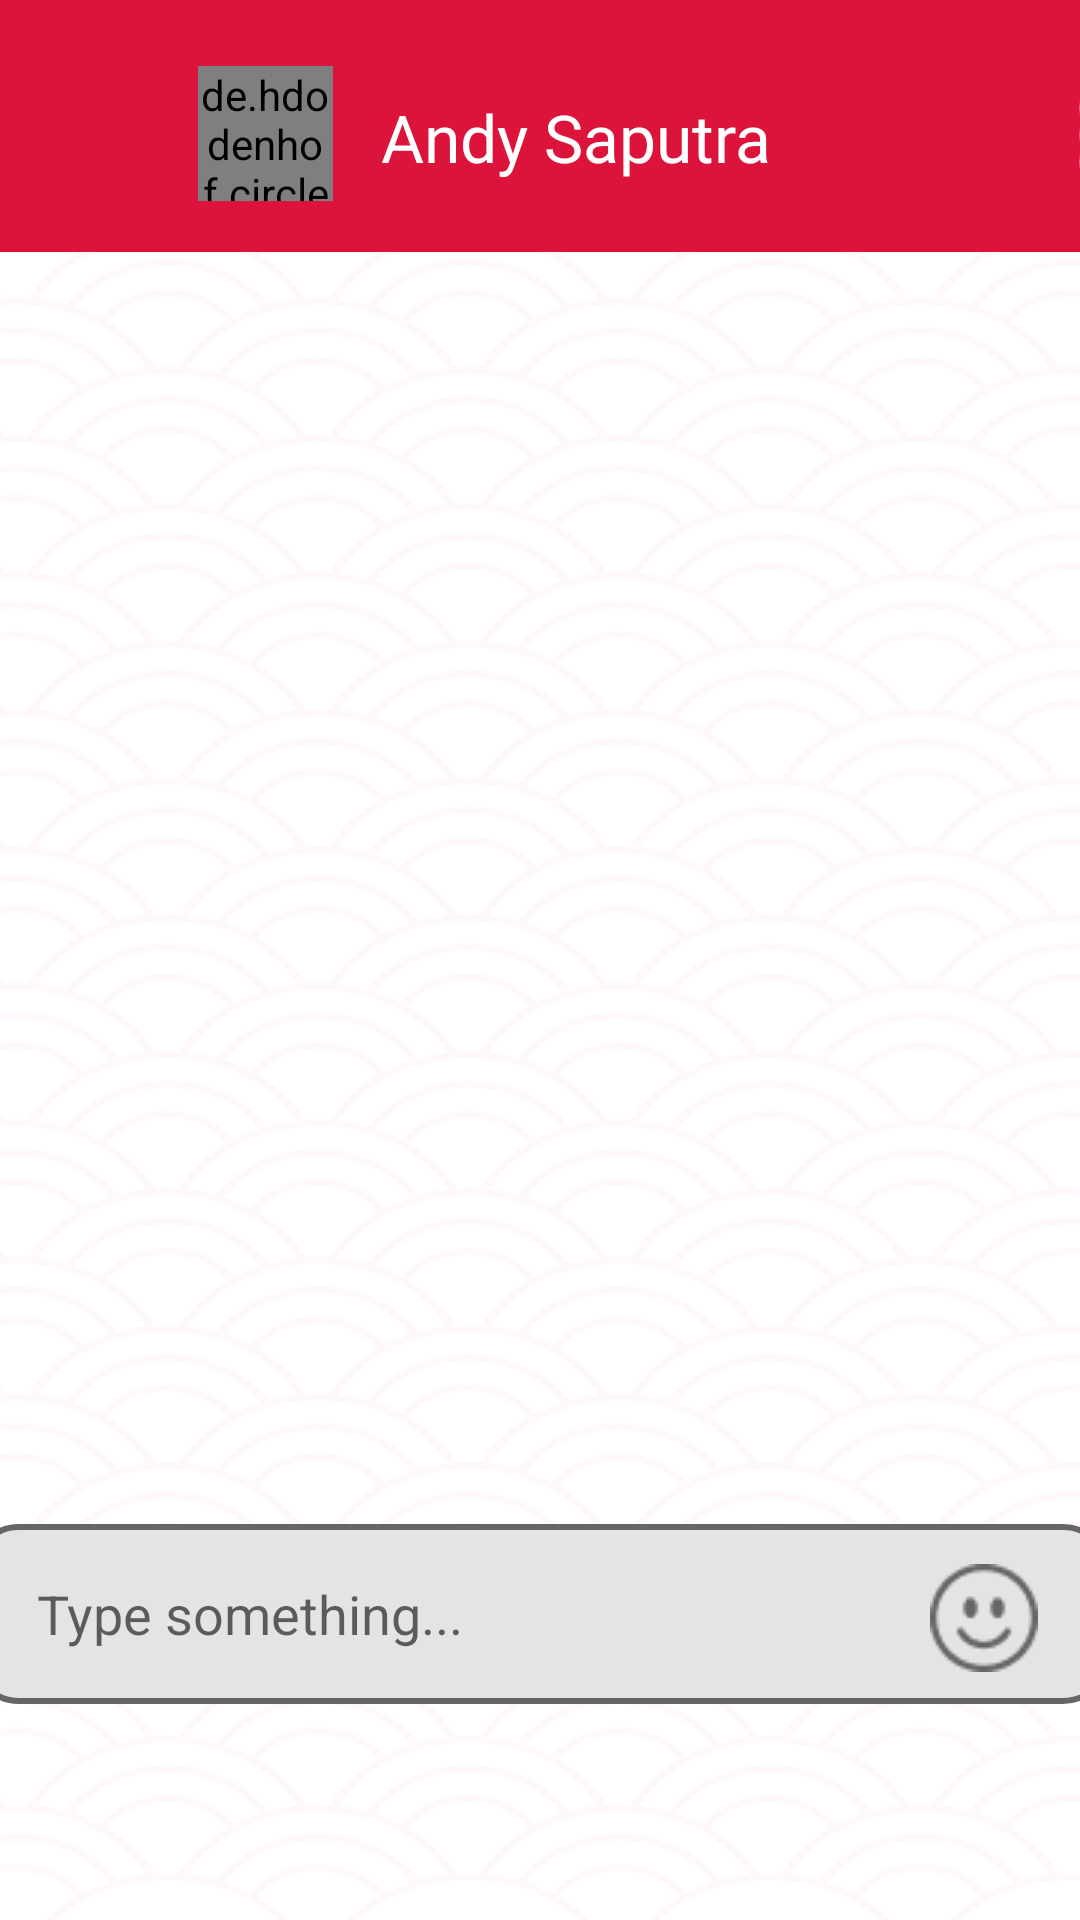

Layout XML and referenced resources for this Android screen:
<!-- AndroidManifest.xml: application theme Theme.RESQ -->
<!-- res/layout/fragment_inchat.xml -->
<?xml version="1.0" encoding="utf-8"?>
<androidx.constraintlayout.widget.ConstraintLayout xmlns:android="http://schemas.android.com/apk/res/android"
    xmlns:app="http://schemas.android.com/apk/res-auto"
    xmlns:tools="http://schemas.android.com/tools"
    android:layout_width="match_parent"
    android:layout_height="match_parent"
    android:background="@drawable/bgframe">

    <FrameLayout
        android:id="@+id/frameLayout5"
        android:layout_width="409dp"
        android:layout_height="84dp"
        android:background="@color/red"
        app:layout_constraintEnd_toEndOf="parent"
        app:layout_constraintHorizontal_bias="0.0"
        app:layout_constraintStart_toStartOf="parent"
        app:layout_constraintTop_toTopOf="parent" />

    <ImageButton
        android:id="@+id/imageButton"
        android:layout_width="12dp"
        android:layout_height="20dp"
        android:layout_marginStart="24dp"
        android:layout_marginTop="35dp"
        android:background="@drawable/back"
        app:layout_constraintStart_toStartOf="parent"
        app:layout_constraintTop_toTopOf="parent" />

    <de.hdodenhof.circleimageview.CircleImageView
        android:id="@+id/circleImageView"
        android:layout_width="45dp"
        android:layout_height="45dp"
        android:layout_marginStart="30dp"
        android:layout_marginTop="22dp"
        android:src="@drawable/img_profil"
        app:layout_constraintStart_toEndOf="@+id/imageButton"
        app:layout_constraintTop_toTopOf="parent" />

    <TextView
        android:id="@+id/textView20"
        android:layout_width="wrap_content"
        android:layout_height="wrap_content"
        android:layout_marginStart="16dp"
        android:layout_marginTop="31dp"
        android:fontFamily="@font/opensaucemedium"
        android:text="Andy Saputra"
        android:textColor="@color/white"
        android:textSize="22sp"
        app:layout_constraintStart_toEndOf="@+id/circleImageView"
        app:layout_constraintTop_toTopOf="parent" />

    <androidx.recyclerview.widget.RecyclerView
        android:id="@+id/chatRecyler"
        android:layout_width="match_parent"
        android:layout_height="0dp"
        android:clipToPadding="false"
        android:orientation="vertical"
        android:overScrollMode="never"
        android:padding="20dp"
        app:layoutManager="androidx.recyclerview.widget.LinearLayoutManager"
        app:layout_constraintTop_toBottomOf="@+id/frameLayout5" />

    <androidx.appcompat.widget.AppCompatImageButton
        android:layout_width="wrap_content"
        android:layout_height="wrap_content"
        android:layout_marginStart="102dp"
        android:layout_marginTop="33dp"
        android:background="@drawable/setting"
        app:layout_constraintStart_toEndOf="@+id/textView20"
        app:layout_constraintTop_toTopOf="@+id/frameLayout5" />

    <androidx.appcompat.widget.AppCompatEditText
        android:id="@+id/appCompatEditText"
        android:layout_width="380dp"
        android:layout_height="60dp"
        android:layout_marginBottom="72dp"
        android:background="@drawable/bgcard"
        android:hint="Type something..."
        android:paddingStart="22dp"
        app:layout_constraintBottom_toBottomOf="parent"
        app:layout_constraintEnd_toEndOf="parent"
        app:layout_constraintStart_toStartOf="parent" />

    <androidx.appcompat.widget.AppCompatImageButton
        android:layout_width="wrap_content"
        android:layout_height="wrap_content"
        android:layout_marginStart="320dp"
        android:background="@drawable/emot"
        app:layout_constraintBottom_toBottomOf="@+id/appCompatEditText"
        app:layout_constraintStart_toStartOf="@+id/appCompatEditText"
        app:layout_constraintTop_toTopOf="@+id/appCompatEditText"
        app:layout_constraintVertical_bias="0.55" />

</androidx.constraintlayout.widget.ConstraintLayout>
<!-- resources referenced by this layout -->
<resources>
  <color name="red">#DC143C</color>
  <color name="white">#FFFFFFFF</color>
  <!-- drawable bgcard (drawable) -->
  <?xml version="1.0" encoding="utf-8"?>
  <shape xmlns:android="http://schemas.android.com/apk/res/android"
      android:shape="rectangle">
      <solid android:color="#E4E4E4"/>
      <corners android:radius="15dp"/>
      <stroke android:color="#666666" android:width="2dp"/>
  </shape>
  <!-- drawable bgframe: png bitmap (drawable-v24, 245857 bytes) -->
  <!-- drawable emot: png bitmap (drawable-v24, 1177 bytes) -->
  <!-- drawable setting: png bitmap (drawable-v24, 172 bytes) -->
  <style name="Theme.RESQ" parent="Theme.MaterialComponents.DayNight.DarkActionBar">
          
          <item name="colorPrimary">@color/red</item>
          <item name="colorPrimaryVariant">@color/red</item>
          <item name="colorOnPrimary">@color/white</item>
          
          <item name="colorSecondary">@color/teal_200</item>
          <item name="colorSecondaryVariant">@color/teal_700</item>
          <item name="colorOnSecondary">@color/black</item>
          
          <item name="android:statusBarColor">?attr/colorPrimaryVariant</item>
          
      </style>
  <color name="teal_200">#FF03DAC5</color>
  <color name="teal_700">#FF018786</color>
  <color name="black">#FF000000</color>
</resources>
